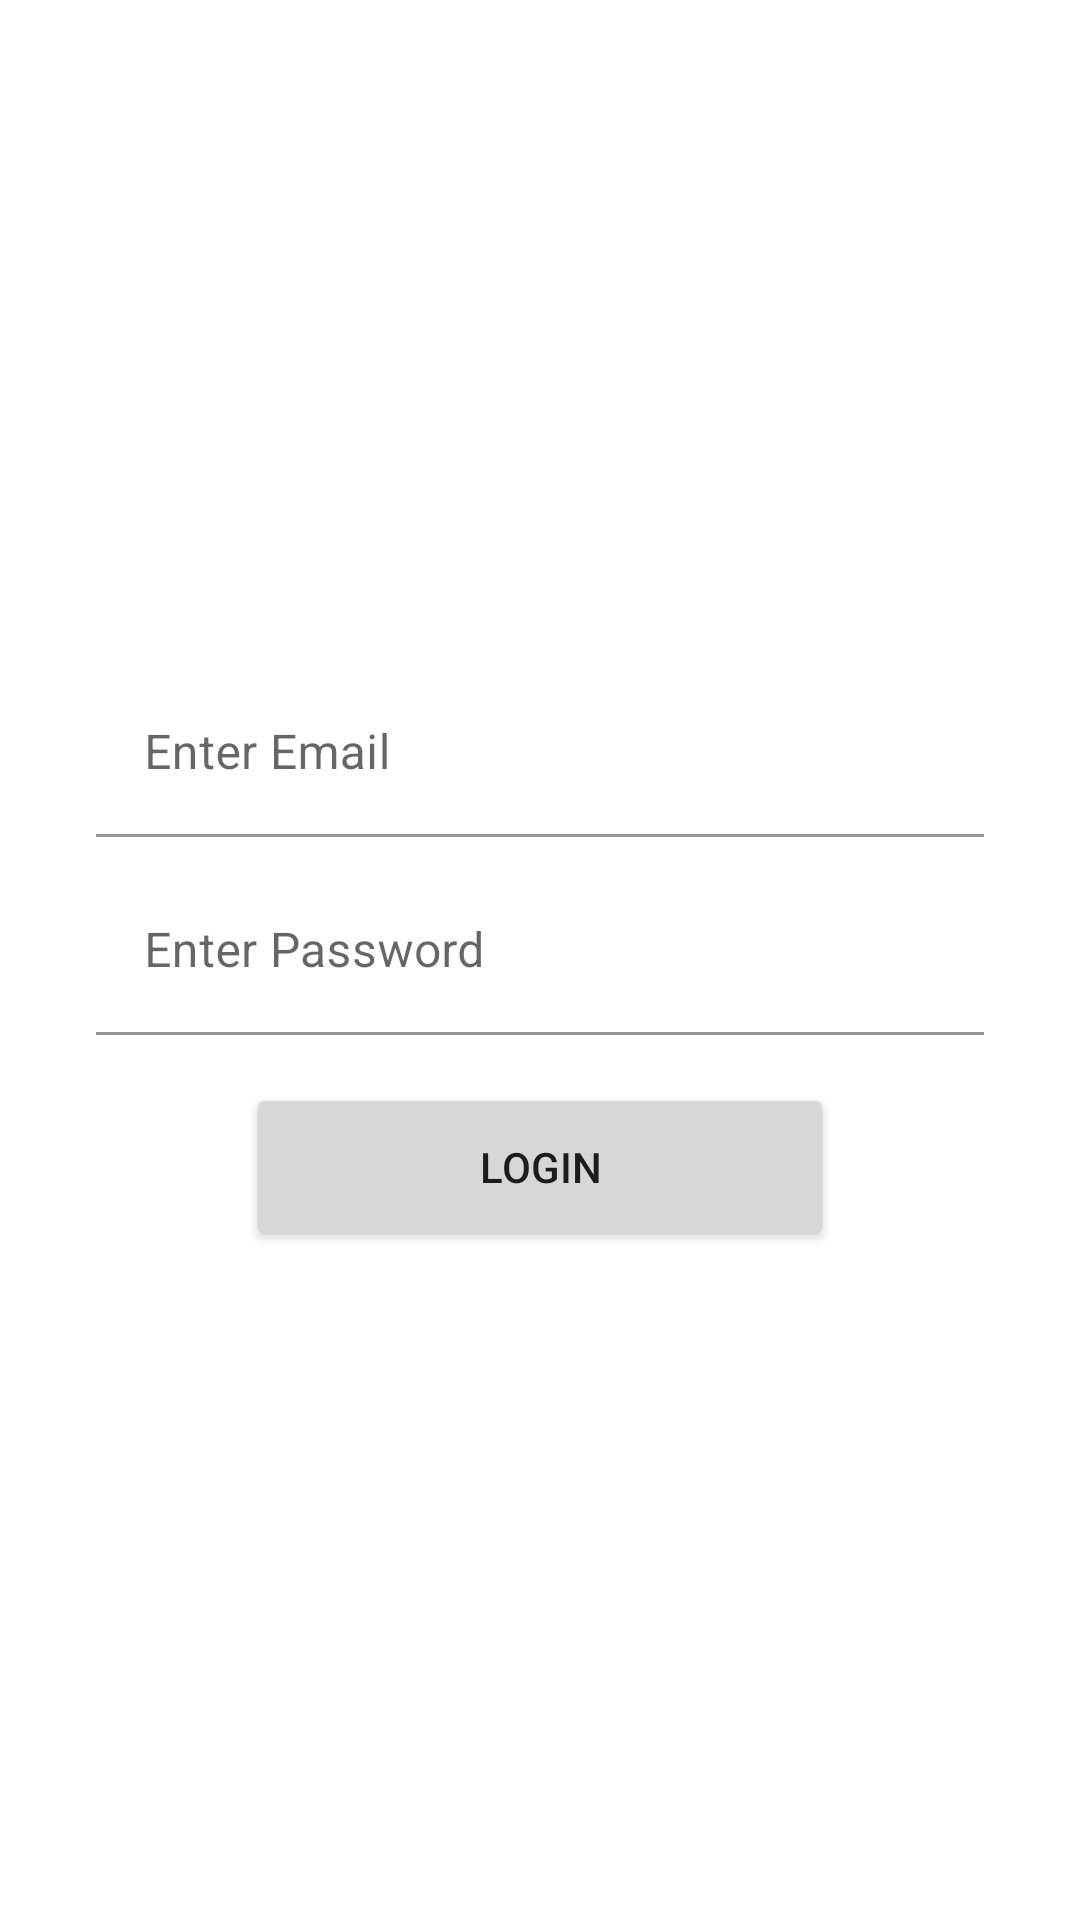

Layout XML and referenced resources for this Android screen:
<!-- AndroidManifest.xml: application theme Theme.MyApplicationCart -->
<!-- res/layout/activity_login.xml -->
<?xml version="1.0" encoding="utf-8"?>
<androidx.constraintlayout.widget.ConstraintLayout xmlns:android="http://schemas.android.com/apk/res/android"
    xmlns:app="http://schemas.android.com/apk/res-auto"
    xmlns:tools="http://schemas.android.com/tools"
    android:layout_width="match_parent"
    android:layout_height="match_parent"
    >

    <LinearLayout
        android:layout_width="match_parent"
        android:layout_height="wrap_content"
        app:layout_constraintBottom_toBottomOf="parent"
        app:layout_constraintEnd_toEndOf="parent"
        app:layout_constraintStart_toStartOf="parent"
        app:layout_constraintTop_toTopOf="parent"
        android:layout_marginLeft="32dp"
        android:layout_marginRight="32dp"
        android:orientation="vertical">

        <com.google.android.material.textfield.TextInputLayout
            android:layout_width="match_parent"
            android:layout_height="56dp">

            <EditText
                android:id="@+id/email_edt_text"
                android:layout_width="match_parent"
                android:layout_height="match_parent"
                android:background="@color/white"
                android:minLines="1"
                android:hint="Enter Email"/>

        </com.google.android.material.textfield.TextInputLayout>

        <com.google.android.material.textfield.TextInputLayout
            android:layout_width="match_parent"
            android:layout_height="66dp">

            <EditText
                android:id="@+id/pass_edt_text"
                android:layout_width="match_parent"
                android:layout_height="match_parent"
                android:layout_marginTop="10dp"
                android:minLines="1"
                android:background="@color/white"
                android:hint="Enter Password"
                android:inputType="textPassword"/>

        </com.google.android.material.textfield.TextInputLayout>



        <Button
            android:id="@+id/login_btn"
            android:layout_width="match_parent"
            android:layout_height="56dp"
            android:layout_marginTop="16dp"
            android:layout_marginLeft="50dp"
            android:layout_marginRight="50dp"
            android:text="@string/login" />

    </LinearLayout>

</androidx.constraintlayout.widget.ConstraintLayout>
<!-- resources referenced by this layout -->
<resources>
  <string name="login">login</string>
  <style name="Theme.MyApplicationCart" parent="Theme.MaterialComponents.DayNight.DarkActionBar">
          
          <item name="colorPrimary">@color/purple_500</item>
          <item name="colorPrimaryVariant">@color/purple_700</item>
          <item name="colorOnPrimary">@color/white</item>
          
          <item name="colorSecondary">@color/teal_200</item>
          <item name="colorSecondaryVariant">@color/teal_700</item>
          <item name="colorOnSecondary">@color/black</item>
          
          <item name="android:statusBarColor" tools:targetApi="l">?attr/colorPrimaryVariant</item>
          
      </style>
  <!-- not gathered from this repository: default colours our renderer supplied (Android Studio template values) -->
  <color name="purple_500">#FF6200EE</color>
  <color name="purple_700">#FF3700B3</color>
  <color name="teal_200">#FF03DAC5</color>
  <color name="teal_700">#FF018786</color>
  <color name="black">#FF000000</color>
  <color name="white">#FFFFFFFF</color>
</resources>
